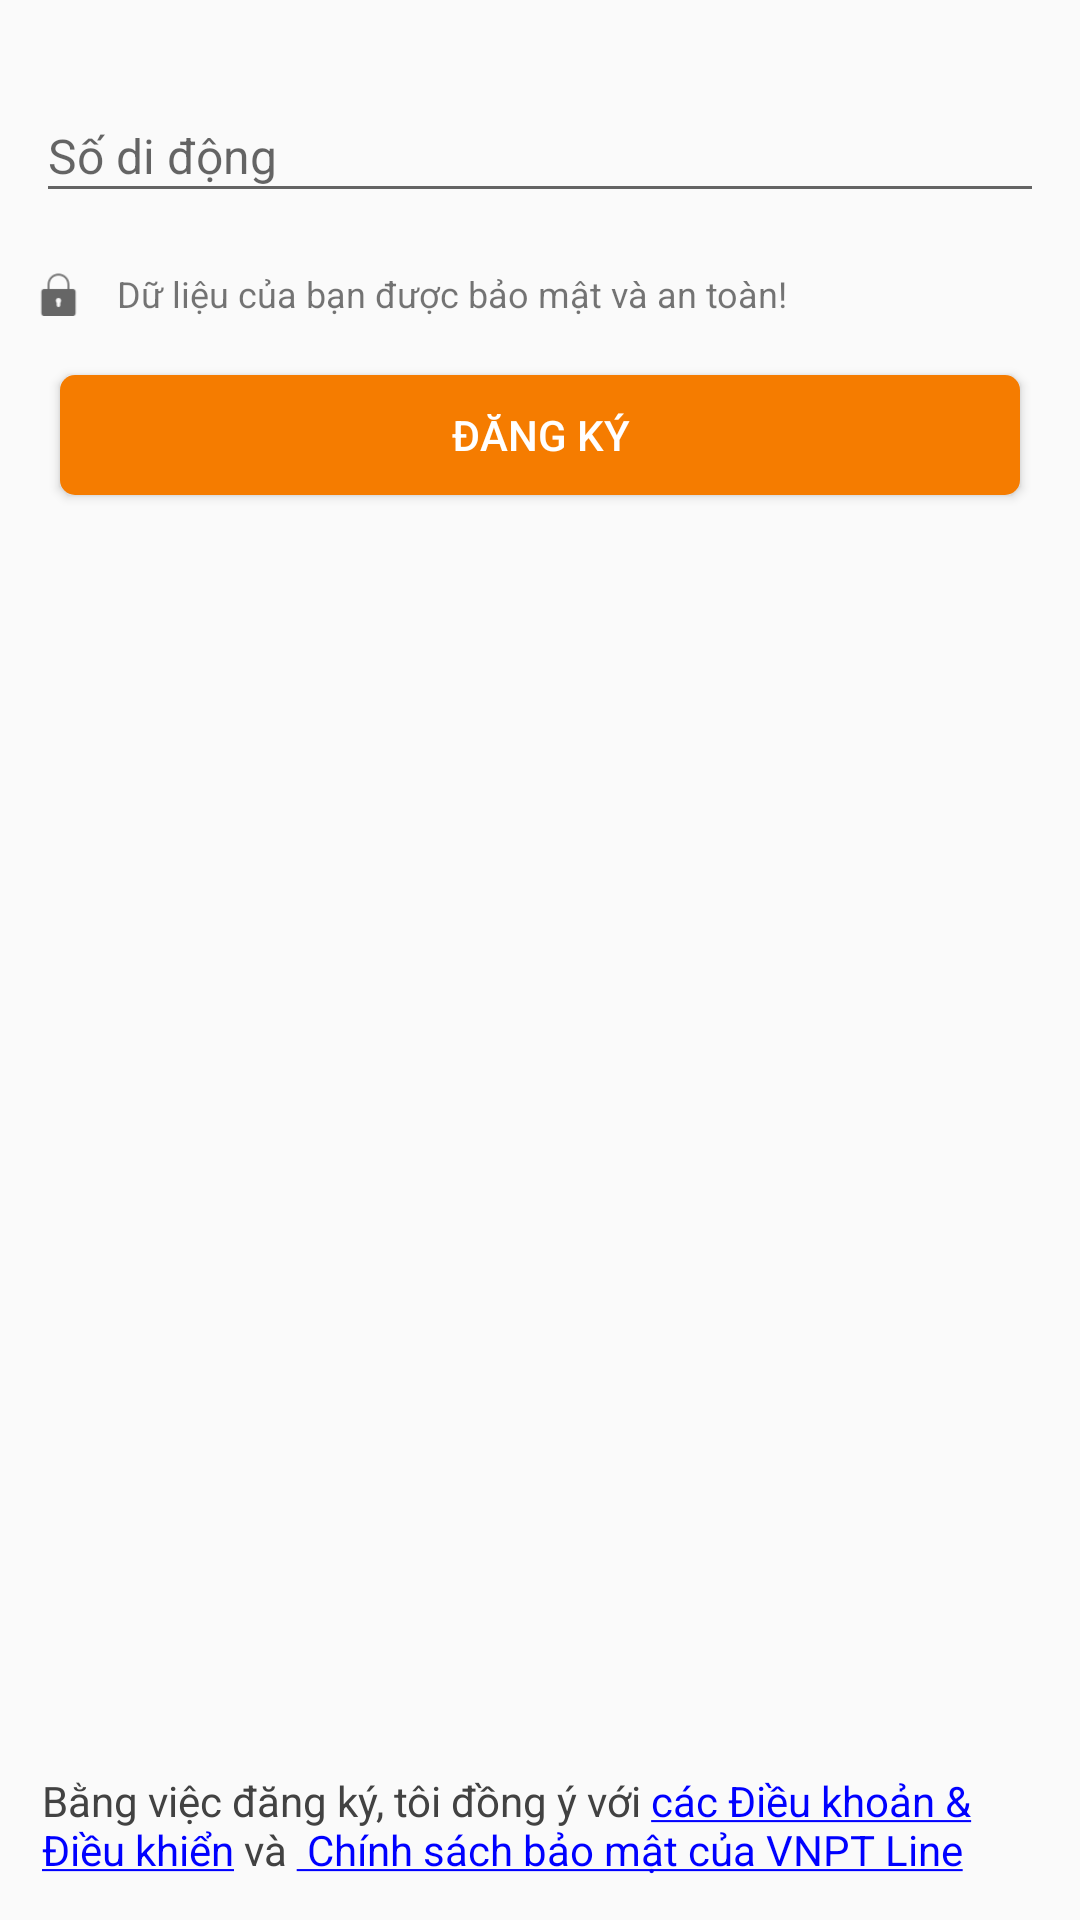

Here is an Android app screen rendered from its layout file. Give the layout XML and the strings, colors and styles it references.
<!-- AndroidManifest.xml: application theme AppTheme -->
<!-- res/layout/activity_register.xml -->
<?xml version="1.0" encoding="utf-8"?>
<RelativeLayout xmlns:android="http://schemas.android.com/apk/res/android"
    xmlns:app="http://schemas.android.com/apk/res-auto"
    xmlns:tools="http://schemas.android.com/tools"
    android:layout_width="match_parent"
    android:layout_height="match_parent"
    tools:context=".ui.activity.RegisterActivity"
    android:orientation="vertical"
    android:focusable="true"
    android:focusableInTouchMode="true">
    <LinearLayout
        android:layout_width="match_parent"
        android:layout_height="match_parent"
        android:orientation="vertical">

        <android.support.design.widget.TextInputLayout
            android:id="@+id/etSoDiDong"
            android:layout_width="match_parent"
            android:layout_marginTop="20dp"
            android:layout_height="wrap_content">

            <EditText
                android:id="@+id/txtPhone"
                android:layout_width="match_parent"
                android:layout_height="40dp"
                android:layout_marginLeft="12dp"
                android:layout_marginRight="12dp"
                android:fontFamily="sans-serif"
                android:hint="@string/soDiDong"
                android:inputType="phone"
                android:textColor="@color/md_grey_900"
                android:textColorHint="@color/colorHint"
                android:textSize="16sp" />
        </android.support.design.widget.TextInputLayout>
        <LinearLayout
            android:layout_width="match_parent"
            android:layout_height="30dp"
            android:orientation="horizontal"
            android:layout_marginLeft="12dp"
            android:layout_marginRight="12dp"
            android:layout_marginTop="12dp"
            android:gravity="center">
            <ImageView
                android:layout_width="15dp"
                android:layout_height="15dp"
                android:src="@drawable/ic_lock" />
            <TextView
                android:layout_width="match_parent"
                android:layout_height="wrap_content"
                android:textSize="12sp"
                android:layout_marginLeft="12dp"
                android:text="@string/duLieuBaoMat"/>
        </LinearLayout>

        <Button
            android:layout_width="match_parent"
            android:layout_height="40dp"
            android:layout_marginLeft="20dp"
            android:layout_marginRight="20dp"
            android:layout_marginTop="12dp"
            android:id="@+id/btnDangKy"
            android:text="@string/dangKy"
            android:textColor="@color/md_white"
            android:background="@drawable/bg_button_orange_700"/>
    </LinearLayout>

    <TextView
        android:layout_width="match_parent"
        android:layout_height="wrap_content"
        android:textSize="14sp"
        android:layout_alignParentBottom="true"
        android:layout_marginLeft="14dp"
        android:layout_marginRight="14dp"
        android:layout_marginBottom="14dp"
        android:maxWidth="10dip"
        android:textColor="@color/md_grey_800"
        android:text="@string/dieuKhoanBaoMat" />
</RelativeLayout>
<!-- resources referenced by this layout -->
<resources>
  <color name="colorHint">#546E7A</color>
  <color name="md_grey_800">#424242</color>
  <color name="md_grey_900">#212121</color>
  <color name="md_white">#ffffff</color>
  <!-- drawable bg_button_orange_700 (drawable) -->
  <?xml version="1.0" encoding="utf-8"?>
  <shape xmlns:android="http://schemas.android.com/apk/res/android"
      android:shape="rectangle" >
  
      <corners android:radius="5dp" />
  
      
          
          
  
      <solid android:color="@color/md_orange_700" />
  
  </shape>
  <!-- drawable ic_lock: png bitmap (drawable, 827 bytes) -->
  <string name="dangKy">Đăng ký</string>
  <string name="dieuKhoanBaoMat">Bằng việc đăng ký, tôi đồng ý với
          <font color="blue"><u>các Điều khoản &amp; Điều khiển</u></font> và
          <font color="blue"><u> Chính sách bảo mật của VNPT Line</u></font>
      </string>
  <string name="duLieuBaoMat">Dữ liệu của bạn được bảo mật và an toàn!</string>
  <string name="soDiDong">Số di động</string>
  <style name="AppTheme" parent="Theme.AppCompat.Light.DarkActionBar">
          
          <item name="colorPrimary">@color/colorPrimary</item>
          <item name="colorPrimaryDark">@color/colorPrimaryDark</item>
          <item name="colorAccent">@color/colorAccent</item>
      </style>
  <color name="md_orange_700">#f57c00</color>
  <color name="colorPrimary">#3F51B5</color>
  <color name="colorPrimaryDark">#303F9F</color>
  <color name="colorAccent">#FF4081</color>
</resources>
